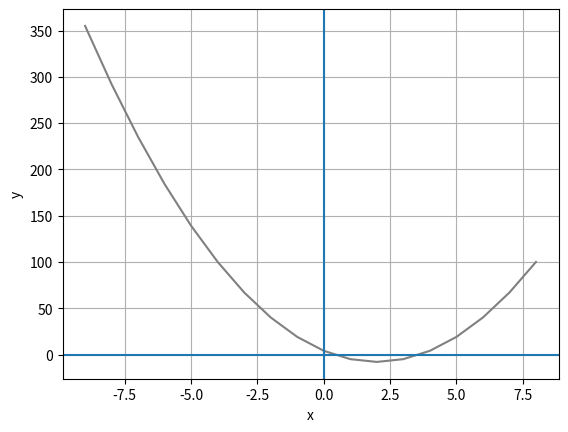

Source code (Python):
import pandas as pd

# Create a dataframe with an x column containing values to plot
df = pd.DataFrame ({'x': range(-9, 9)})

# Add a y column by applying the quadratic equation to x
df['y'] = 3*df['x']**2 - 12 *df['x'] + 4

# Plot the line
from matplotlib import pyplot as plt

plt.plot(df.x, df.y, color="grey")
plt.xlabel('x')
plt.ylabel('y')
plt.grid()
plt.axhline()
plt.axvline()
plt.show()
